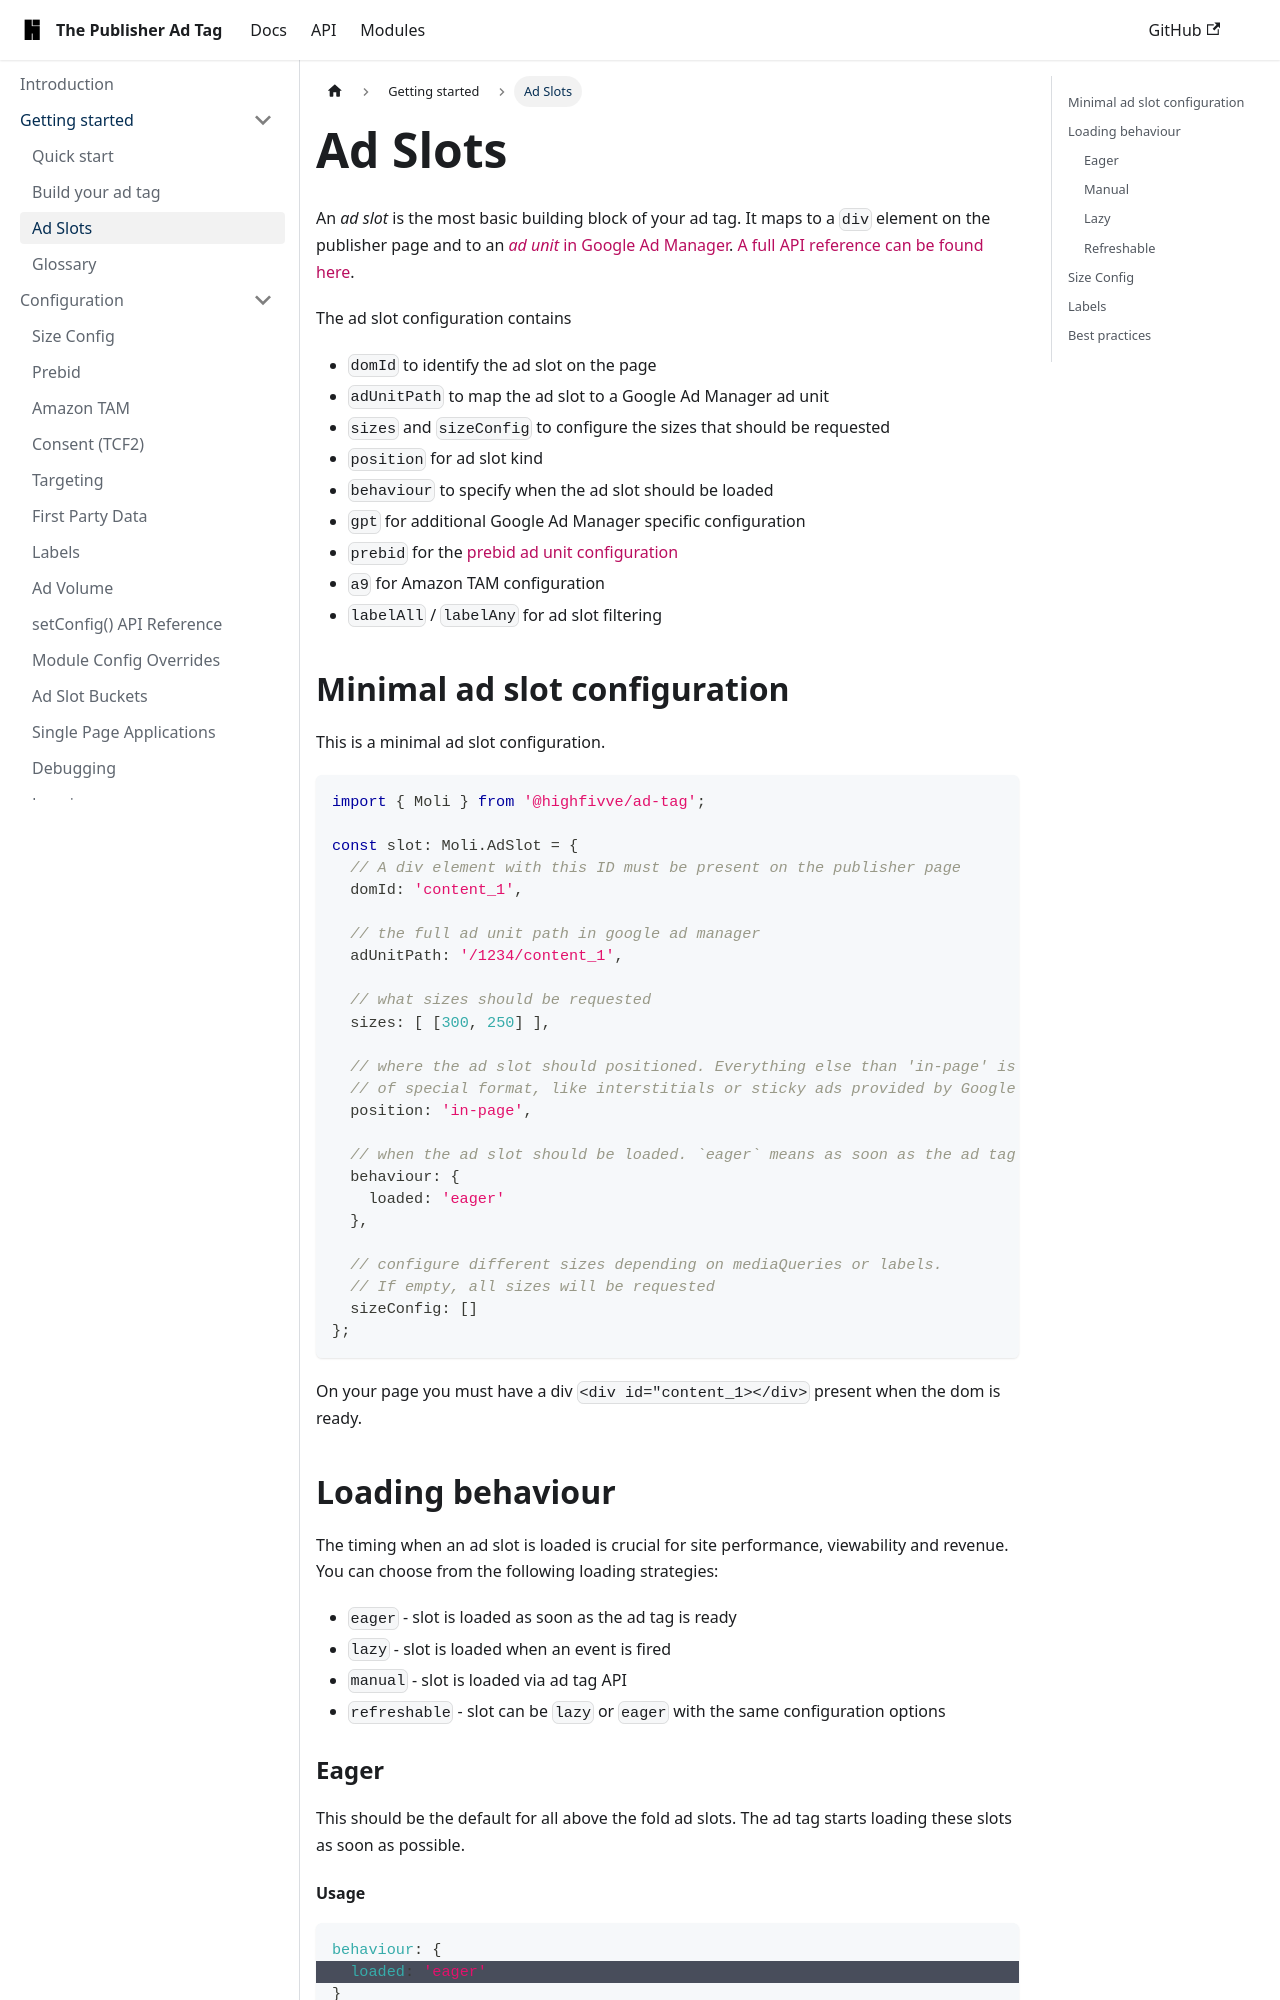

repository: highfivve/moli-ad-tag · page: docs/getting-started/ad-slot-configuration/index.html · generator: docusaurus

---
title: Ad Slots
---

An _ad slot_ is the most basic building block of your ad tag. It maps to a `div` element on the publisher page and
to an [_ad unit_ in Google Ad Manager](https://support.google.com/admanager/topic/10478086). [A full API reference can be found here](../api/types/moliConfig/index.md#adslot).

The ad slot configuration contains

- `domId` to identify the ad slot on the page
- `adUnitPath` to map the ad slot to a Google Ad Manager ad unit
- `sizes` and `sizeConfig` to configure the sizes that should be requested
- `position` for ad slot kind
- `behaviour` to specify when the ad slot should be loaded
- `gpt` for additional Google Ad Manager specific configuration
- `prebid` for the [prebid ad unit configuration](https://docs.prebid.org/dev-docs/adunit-reference.html)
- `a9` for Amazon TAM configuration
- `labelAll` / `labelAny` for ad slot filtering


## Minimal ad slot configuration

This is a minimal ad slot configuration.

```ts
import { Moli } from '@highfivve/ad-tag';

const slot: Moli.AdSlot = {
  // A div element with this ID must be present on the publisher page
  domId: 'content_1',

  // the full ad unit path in google ad manager
  adUnitPath: '/1234/content_1',

  // what sizes should be requested
  sizes: [ [300, 250] ],

  // where the ad slot should positioned. Everything else than 'in-page' is some sort
  // of special format, like interstitials or sticky ads provided by Google Ad Manager
  position: 'in-page',

  // when the ad slot should be loaded. `eager` means as soon as the ad tag has loaded
  behaviour: {
    loaded: 'eager'
  },

  // configure different sizes depending on mediaQueries or labels.
  // If empty, all sizes will be requested
  sizeConfig: []
};
```

On your page you must have a div `<div id="content_1></div>` present when the dom is ready.
